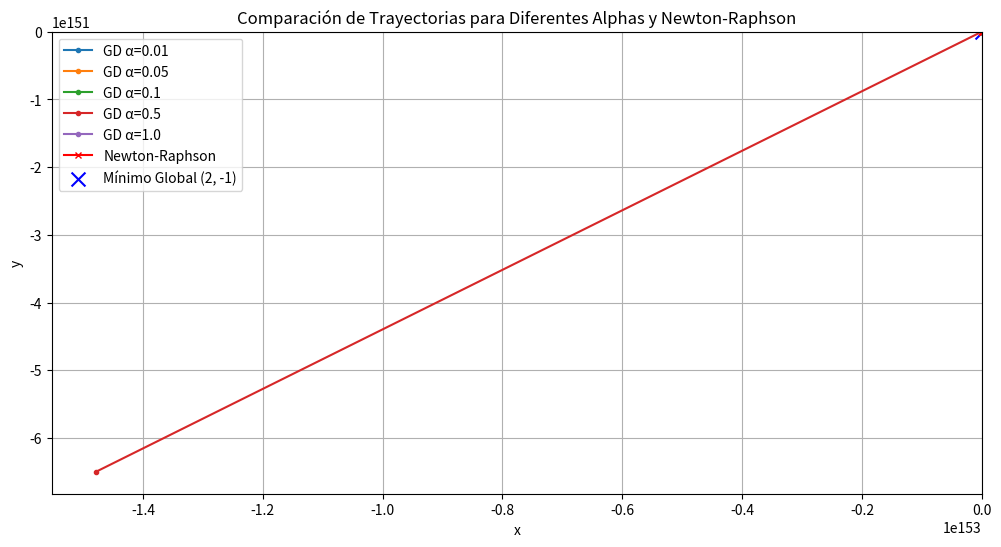

This chart was generated by the following Python code:
import numpy as np
import matplotlib.pyplot as plt

# Definición de la función objetivo, gradiente y Hessiana
f = lambda x, y: (x - 2)**2 * (y + 2)**2 + (x + 1)**2 + (y - 1)**2
gradiente = lambda x, y: np.array([2 * (x - 2) * (y + 2)**2 + 2 * (x + 1), 2 * (x - 2)**2 * (y + 2) + 2 * (y - 1)])
Hessiana = lambda x, y: np.array([
    [2 * (y + 2)**2 + 2, 4 * (x - 2) * (y + 2)],
    [4 * (x - 2) * (y + 2), 2 * (x - 2)**2 + 2]
])

# Parámetros iniciales
x0, y0 = -2, -3
max_iter = 50

# Valores de alpha para experimentar
alphas = [0.01, 0.05, 0.1, 0.5, 1.0]

# Gradiente Descendente
plt.figure(figsize=(12, 6))
x_vals = np.linspace(-4, 4, 400)
y_vals = np.linspace(-4, 4, 400)
X, Y = np.meshgrid(x_vals, y_vals)
Z = f(X, Y)
plt.contour(X, Y, Z, levels=50, cmap='viridis')

for alpha in alphas:
    x, y = x0, y0
    trayectoria = [(x, y)]
    for _ in range(max_iter):
        grad = gradiente(x, y)
        x -= alpha * grad[0]
        y -= alpha * grad[1]
        trayectoria.append((x, y))
    trayectoria = np.array(trayectoria)
    plt.plot(trayectoria[:, 0], trayectoria[:, 1], marker='o', label=f'GD α={alpha}', markersize=3)

# Newton-Raphson
x, y = x0, y0
trayectoria_nr = [(x, y)]
for _ in range(max_iter):
    grad = gradiente(x, y)
    H_inv = np.linalg.inv(Hessiana(x, y))
    delta = H_inv @ grad
    x -= delta[0]
    y -= delta[1]
    trayectoria_nr.append((x, y))
trayectoria_nr = np.array(trayectoria_nr)
plt.plot(trayectoria_nr[:, 0], trayectoria_nr[:, 1], marker='x', label='Newton-Raphson', markersize=4, color='red')

plt.scatter(2, -1, color='blue', marker='x', s=100, label='Mínimo Global (2, -1)')
plt.xlabel('x')
plt.ylabel('y')
plt.title('Comparación de Trayectorias para Diferentes Alphas y Newton-Raphson')
plt.legend()
plt.grid(True)
plt.show()
